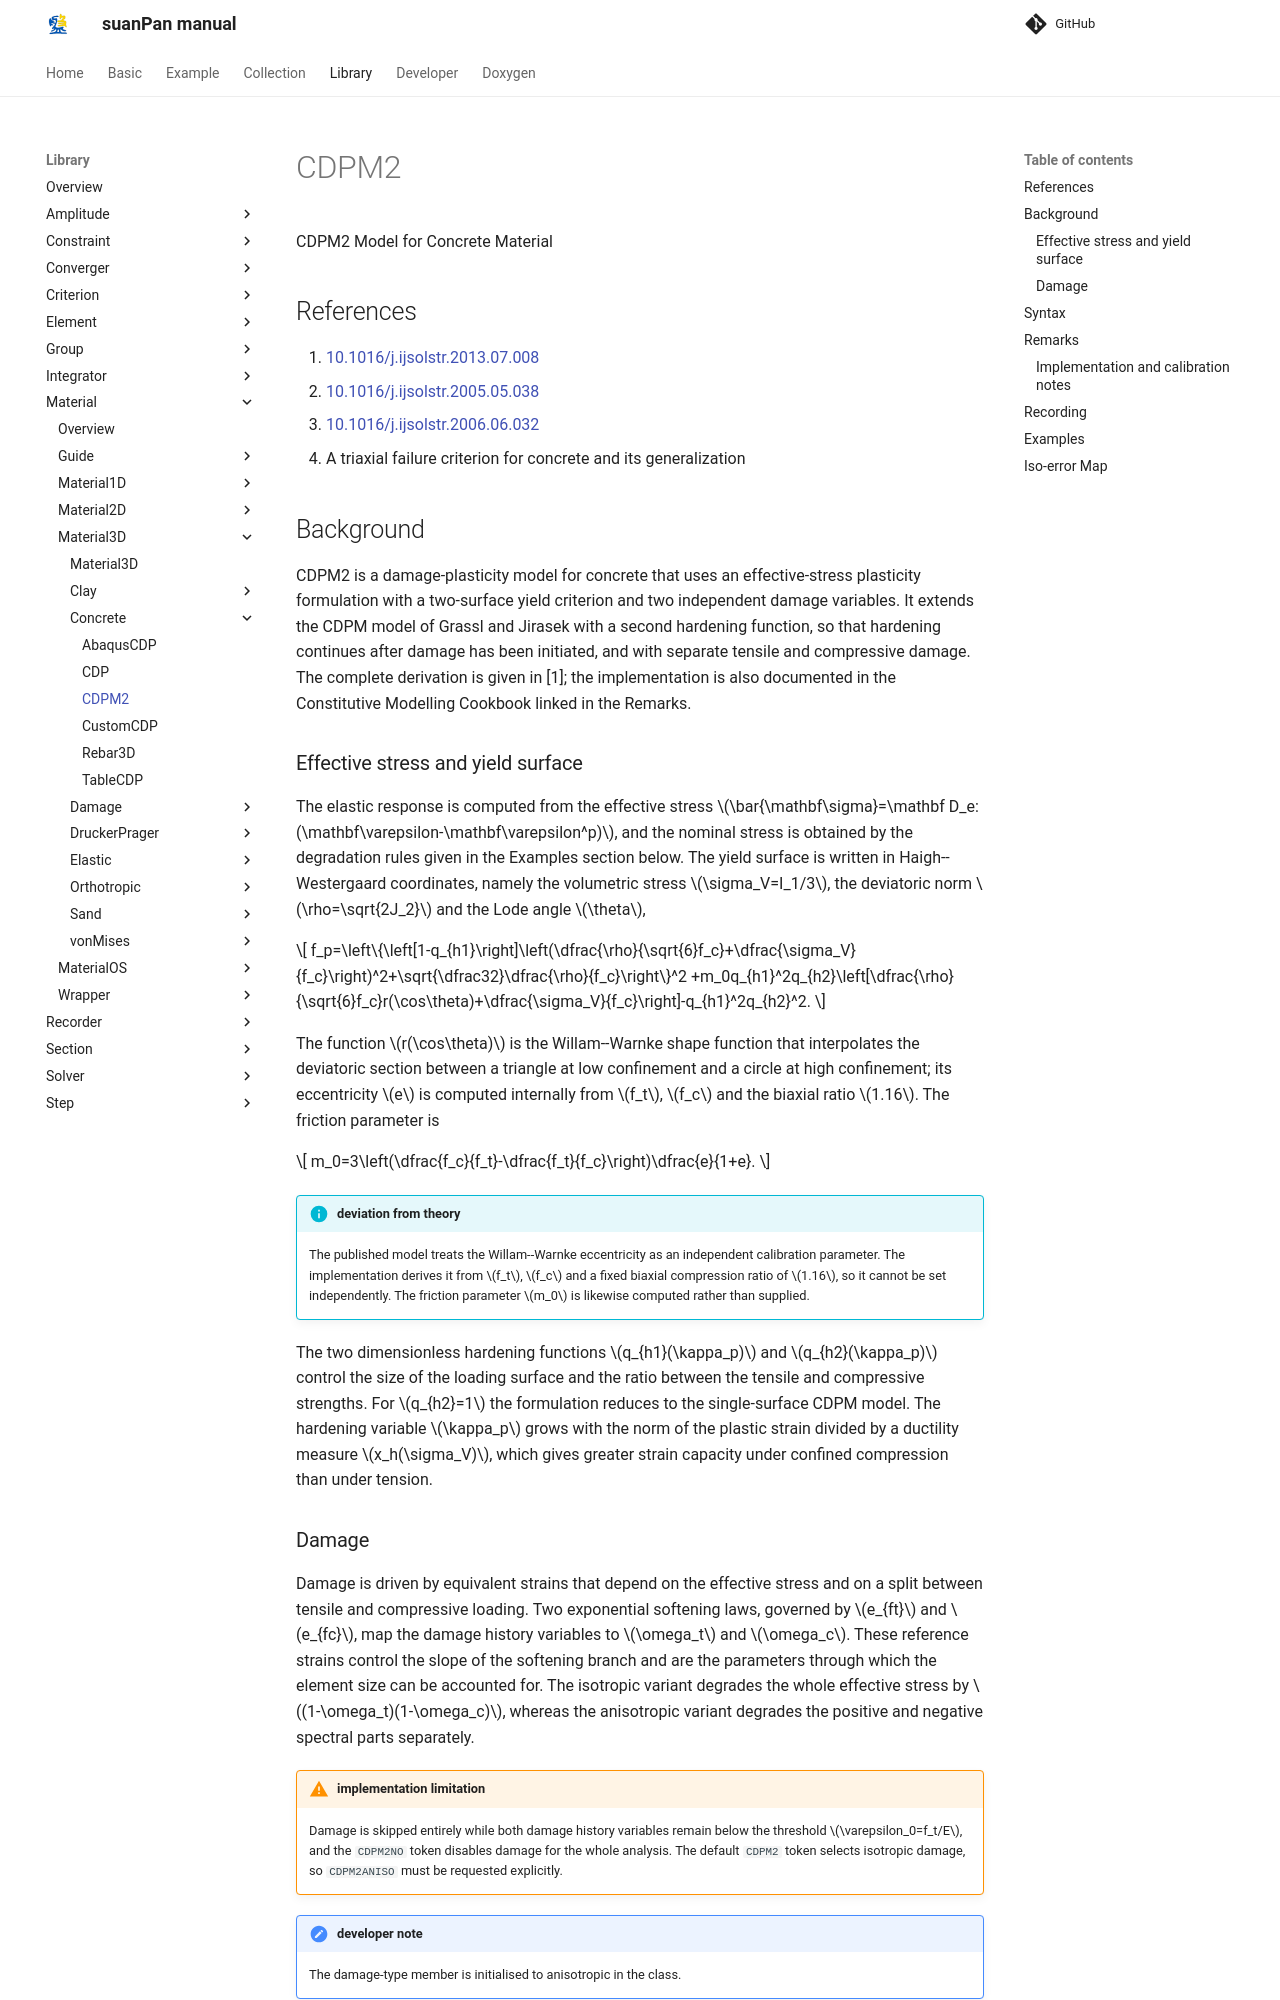

repository: TLCFEM/suanPan-manual · page: 4.4/Library/Material/Material3D/Concrete/CDPM2/index.html · generator: mkdocs

# CDPM2

CDPM2 Model for Concrete Material

## References

1. [10.1016/j.ijsolstr.2013.07.008](https://doi.org/10.1016/j.ijsolstr.2013.07.008)
2. [10.1016/j.ijsolstr.2005.05.038](https://doi.org/10.1016/j.ijsolstr.2005.05.038)
3. [10.1016/j.ijsolstr.2006.06.032](https://doi.org/10.1016/j.ijsolstr.2006.06.032)
4. A triaxial failure criterion for concrete and its generalization

## Background

CDPM2 is a damage-plasticity model for concrete that uses an effective-stress plasticity formulation with a two-surface yield criterion and two independent damage variables.
It extends the CDPM model of Grassl and Jirasek with a second hardening function, so that hardening continues after damage has been initiated, and with separate tensile and compressive damage.
The complete derivation is given in [1]; the implementation is also documented in the Constitutive Modelling Cookbook linked in the Remarks.

### Effective stress and yield surface

The elastic response is computed from the effective stress $$\bar{\mathbf\sigma}=\mathbf D_e:(\mathbf\varepsilon-\mathbf\varepsilon^p)$$, and the nominal stress is obtained by the degradation rules given in the Examples section below.
The yield surface is written in Haigh--Westergaard coordinates, namely the volumetric stress $$\sigma_V=I_1/3$$, the deviatoric norm $$\rho=\sqrt{2J_2}$$ and the Lode angle $$\theta$$,

$$
f_p=\left\{\left[1-q_{h1}\right]\left(\dfrac{\rho}{\sqrt{6}f_c}+\dfrac{\sigma_V}{f_c}\right)^2+\sqrt{\dfrac32}\dfrac{\rho}{f_c}\right\}^2
+m_0q_{h1}^2q_{h2}\left[\dfrac{\rho}{\sqrt{6}f_c}r(\cos\theta)+\dfrac{\sigma_V}{f_c}\right]-q_{h1}^2q_{h2}^2.
$$

The function $$r(\cos\theta)$$ is the Willam--Warnke shape function that interpolates the deviatoric section between a triangle at low confinement and a circle at high confinement; its eccentricity $$e$$ is computed internally from $$f_t$$, $$f_c$$ and the biaxial ratio $$1.16$$.
The friction parameter is

$$
m_0=3\left(\dfrac{f_c}{f_t}-\dfrac{f_t}{f_c}\right)\dfrac{e}{1+e}.
$$

!!! info "deviation from theory"
    The published model treats the Willam--Warnke eccentricity as an independent calibration parameter.
    The implementation derives it from $$f_t$$, $$f_c$$ and a fixed biaxial compression ratio of $$1.16$$, so it cannot be set independently.
    The friction parameter $$m_0$$ is likewise computed rather than supplied.

The two dimensionless hardening functions $$q_{h1}(\kappa_p)$$ and $$q_{h2}(\kappa_p)$$ control the size of the loading surface and the ratio between the tensile and compressive strengths.
For $$q_{h2}=1$$ the formulation reduces to the single-surface CDPM model.
The hardening variable $$\kappa_p$$ grows with the norm of the plastic strain divided by a ductility measure $$x_h(\sigma_V)$$, which gives greater strain capacity under confined compression than under tension.
